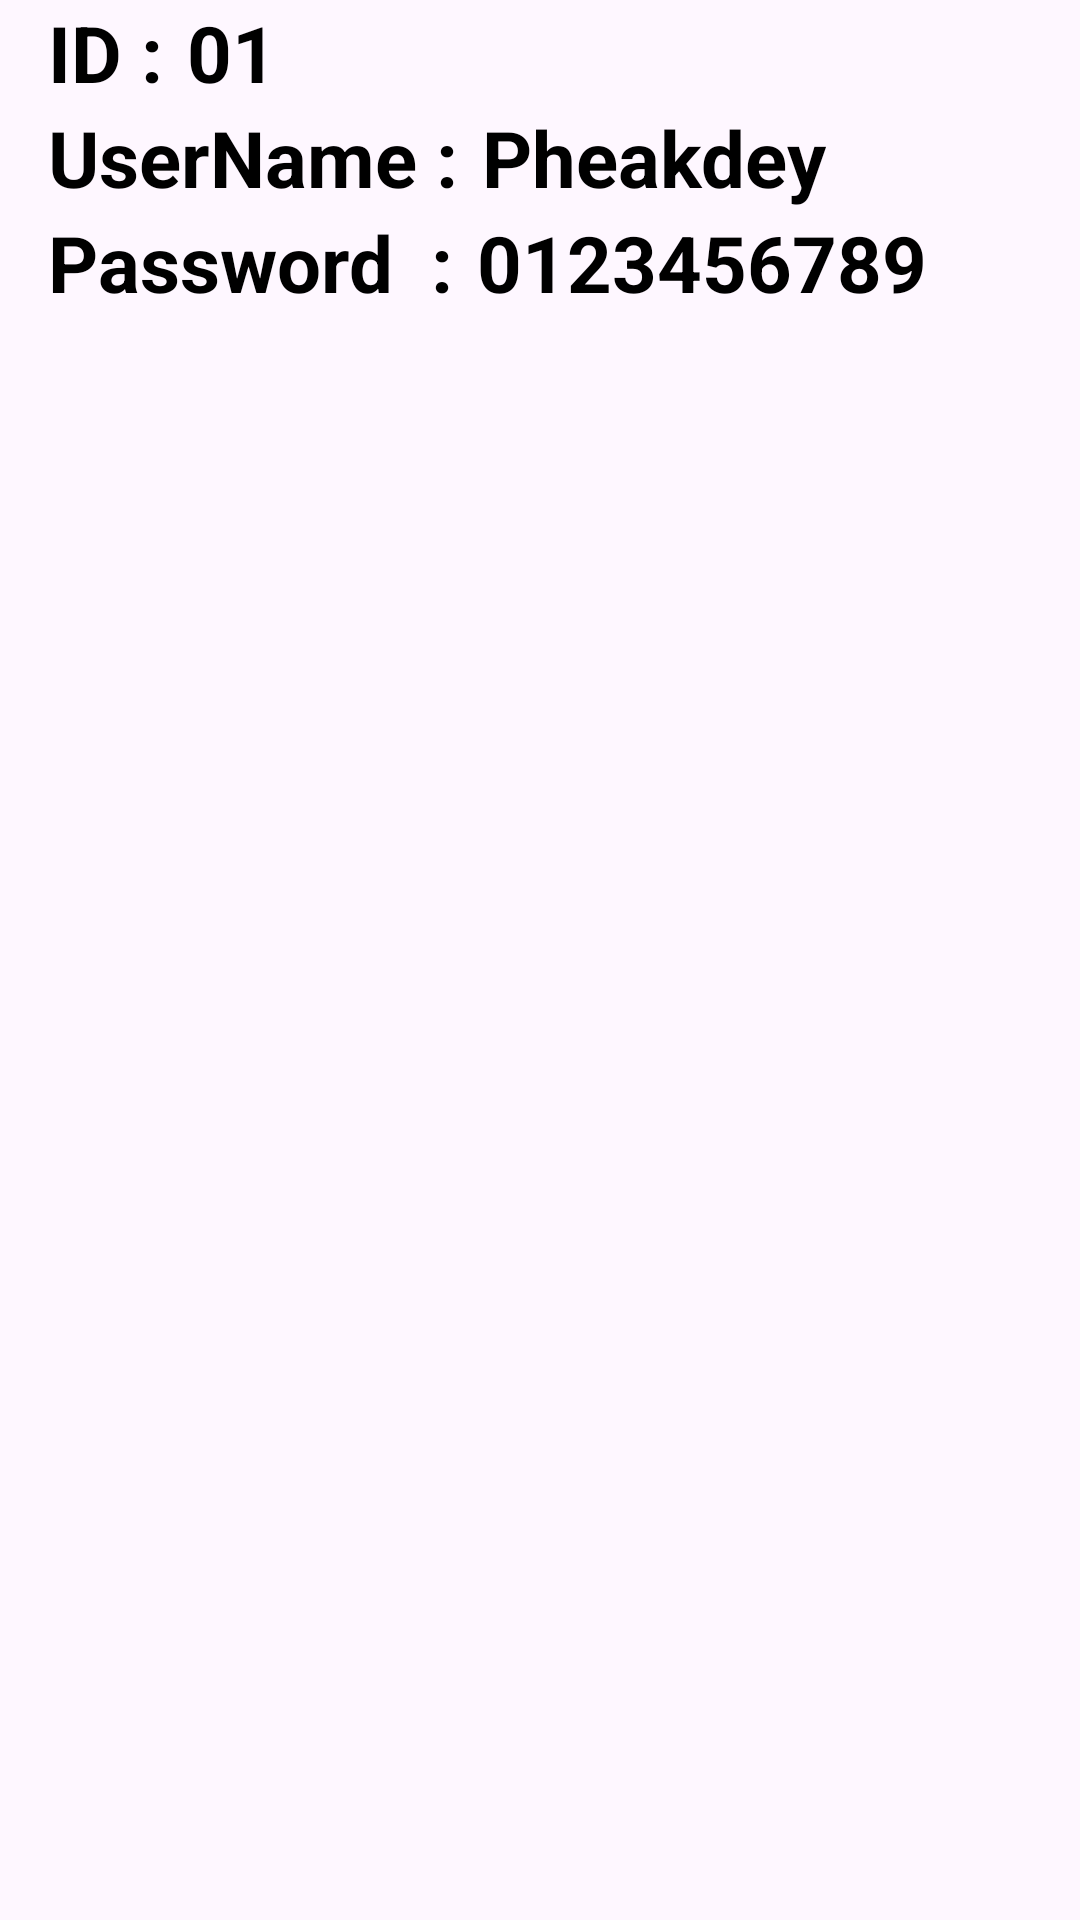

Android layout source for this screen:
<!-- AndroidManifest.xml: application theme Theme.Firebase_And -->
<!-- res/layout/item.xml -->
<?xml version="1.0" encoding="utf-8"?>
<LinearLayout xmlns:android="http://schemas.android.com/apk/res/android"
    android:layout_width="match_parent"
    android:layout_height="wrap_content"
    xmlns:app="http://schemas.android.com/apk/res-auto"
    app:cardElevation="8dp"
    app:cardCornerRadius="8dp"
    android:layout_margin="10dp"
    android:orientation="horizontal"
    >
    <LinearLayout
        android:layout_width="wrap_content"
        android:layout_height="wrap_content"
        android:layout_marginLeft="16dp"
        android:orientation="vertical">
        <LinearLayout
            android:layout_width="wrap_content"
            android:layout_height="wrap_content"
            android:layout_gravity="center_vertical"
            android:orientation="horizontal">
            <TextView
                android:layout_width="wrap_content"
                android:layout_height="wrap_content"
                android:text="ID :"
                android:textColor="@color/black"
                android:textSize="26dp"
                android:textStyle="bold"/>
            <TextView
                android:id="@+id/userid"
                android:layout_width="wrap_content"
                android:layout_height="wrap_content"
                android:layout_marginLeft="8dp"
                android:text="01"
                android:textColor="@color/black"
                android:textSize="26dp"
                android:textStyle="bold"/>
        </LinearLayout>
        <LinearLayout
            android:layout_width="wrap_content"
            android:layout_height="wrap_content"
            android:layout_gravity="center_vertical"
            android:orientation="horizontal">
            <TextView
                android:layout_width="wrap_content"
                android:layout_height="wrap_content"
                android:text="UserName :"
                android:textColor="@color/black"
                android:textSize="26dp"
                android:textStyle="bold"/>
            <TextView
                android:id="@+id/username"
                android:layout_width="wrap_content"
                android:layout_height="wrap_content"
                android:layout_marginLeft="8dp"
                android:text="Pheakdey"
                android:textColor="@color/black"
                android:textSize="26dp"
                android:textStyle="bold"/>
        </LinearLayout>
        <LinearLayout
            android:layout_width="wrap_content"
            android:layout_height="wrap_content"
            android:layout_gravity="center_vertical"
            android:orientation="horizontal">
            <TextView
                android:layout_width="wrap_content"
                android:layout_height="wrap_content"
                android:text="Password  :"
                android:textColor="@color/black"
                android:textSize="26dp"
                android:textStyle="bold"/>
            <TextView
                android:id="@+id/userpassword"
                android:layout_width="wrap_content"
                android:layout_height="wrap_content"
                android:layout_marginLeft="8dp"
                android:text="0123456789"
                android:textColor="@color/black"
                android:textSize="26dp"
                android:textStyle="bold"/>
        </LinearLayout>
        </LinearLayout>
</LinearLayout>
<!-- resources referenced by this layout -->
<resources>
  <style name="Theme.Firebase_And" parent="Base.Theme.Firebase_And" />
  <style name="Base.Theme.Firebase_And" parent="Theme.Material3.DayNight.NoActionBar">
          
          
      </style>
  <!-- not gathered from this repository: default colours our renderer supplied (Android Studio template values) -->
  <color name="black">#FF000000</color>
</resources>
